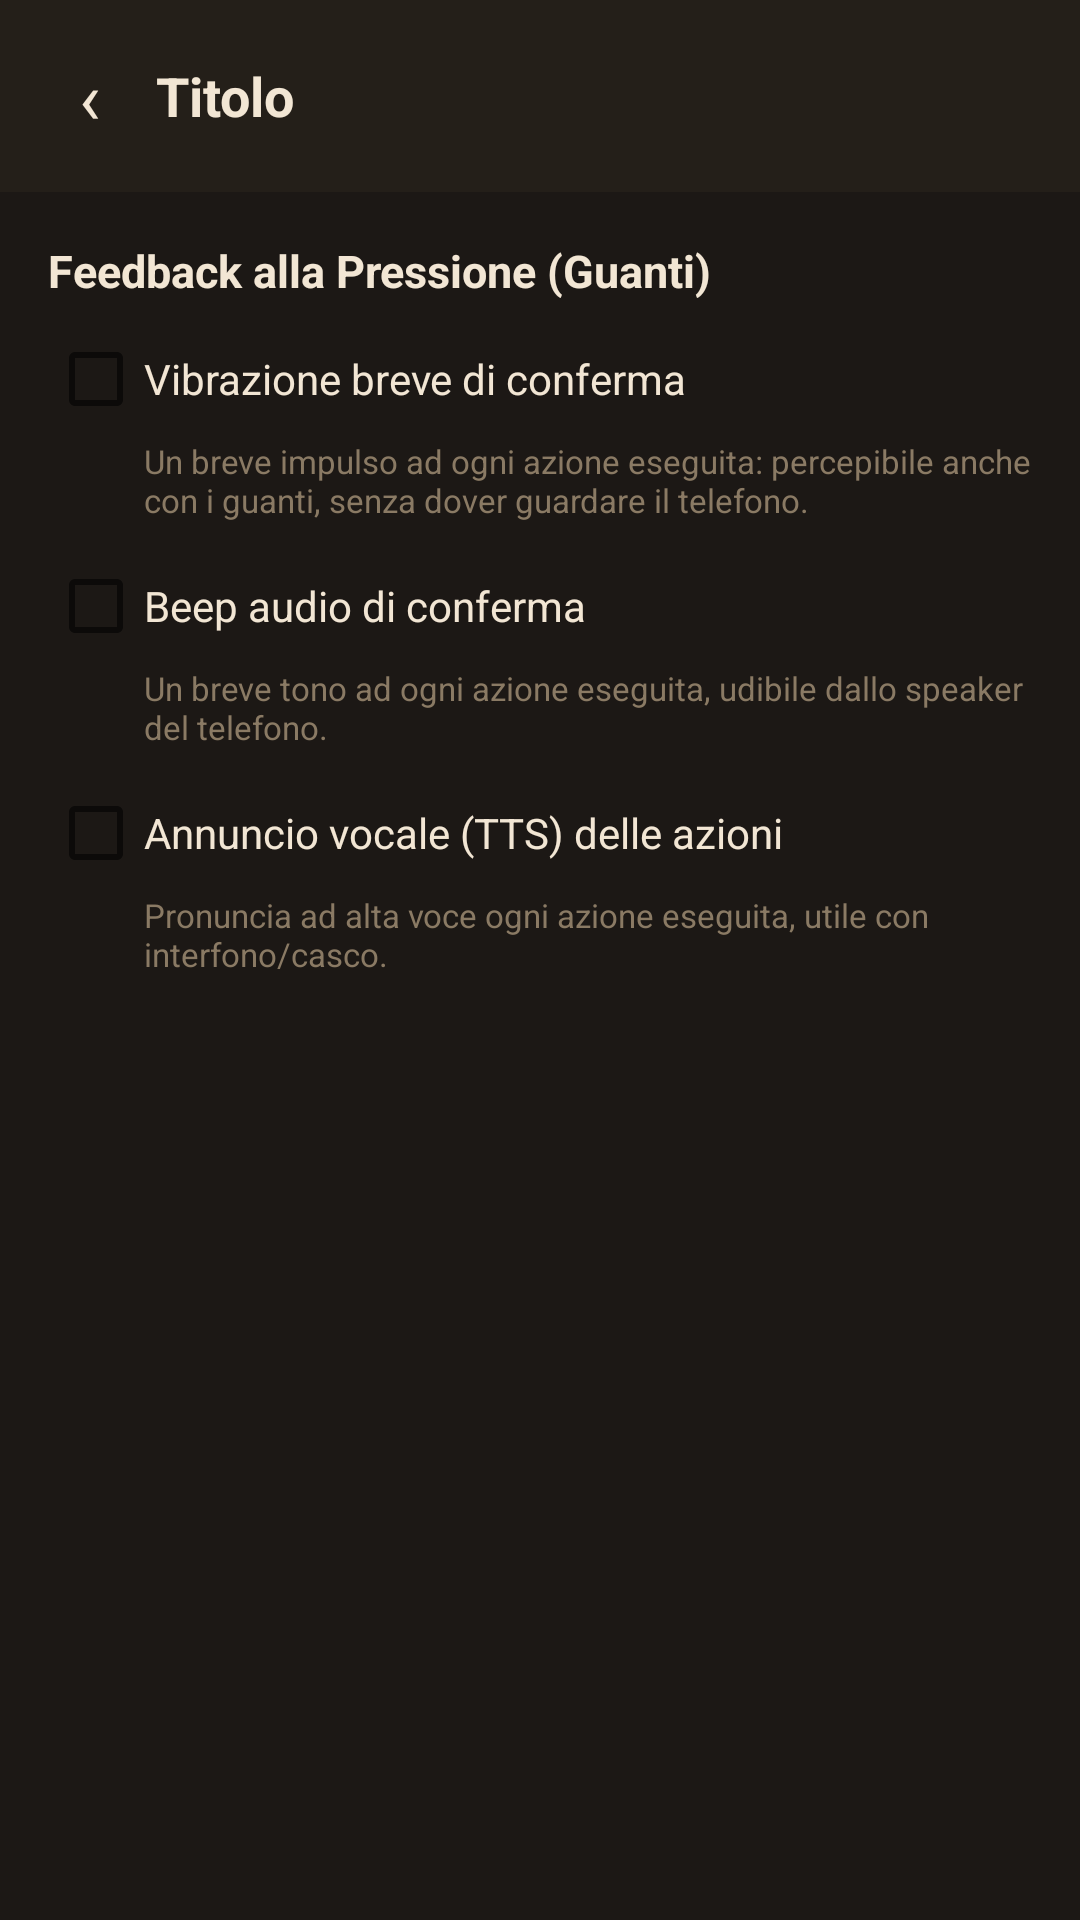

Write the Android layout XML for this screen, with the resource values it uses.
<!-- AndroidManifest.xml: application theme Theme.AppCompat.Light.NoActionBar -->
<!-- res/layout/fragment_option_volume_feedback.xml -->
<?xml version="1.0" encoding="utf-8"?>
<ScrollView xmlns:android="http://schemas.android.com/apk/res/android"
    android:layout_width="match_parent"
    android:layout_height="match_parent"
    android:background="@color/cockpit_screen_bg">

    <LinearLayout
        android:layout_width="match_parent"
        android:layout_height="wrap_content"
        android:orientation="vertical">

        <include layout="@layout/partial_detail_header" />

        <LinearLayout
            android:layout_width="match_parent"
            android:layout_height="wrap_content"
            android:orientation="vertical"
            android:padding="16dp">

            <TextView
                android:layout_width="wrap_content"
                android:layout_height="wrap_content"
                android:text="Feedback alla Pressione (Guanti)"
                style="@style/Br80.Text.RowTitle"
                android:layout_marginBottom="10dp" />

            <CheckBox
                android:id="@+id/cbOptHaptic"
                android:layout_width="match_parent"
                android:layout_height="wrap_content"
                android:text="Vibrazione breve di conferma"
                android:textSize="14sp"
                android:textColor="@color/cockpit_ink" />

            <TextView
                style="@style/Br80.Text.Caption"
                android:layout_width="match_parent"
                android:layout_height="wrap_content"
                android:text="Un breve impulso ad ogni azione eseguita: percepibile anche con i guanti, senza dover guardare il telefono."
                android:layout_marginStart="32dp"
                android:layout_marginTop="4dp"
                android:layout_marginBottom="12dp" />

            <CheckBox
                android:id="@+id/cbOptSound"
                android:layout_width="match_parent"
                android:layout_height="wrap_content"
                android:text="Beep audio di conferma"
                android:textSize="14sp"
                android:textColor="@color/cockpit_ink" />

            <TextView
                style="@style/Br80.Text.Caption"
                android:layout_width="match_parent"
                android:layout_height="wrap_content"
                android:text="Un breve tono ad ogni azione eseguita, udibile dallo speaker del telefono."
                android:layout_marginStart="32dp"
                android:layout_marginTop="4dp"
                android:layout_marginBottom="12dp" />

            <CheckBox
                android:id="@+id/cbOptTts"
                android:layout_width="match_parent"
                android:layout_height="wrap_content"
                android:text="Annuncio vocale (TTS) delle azioni"
                android:textSize="14sp"
                android:textColor="@color/cockpit_ink" />

            <TextView
                style="@style/Br80.Text.Caption"
                android:layout_width="match_parent"
                android:layout_height="wrap_content"
                android:text="Pronuncia ad alta voce ogni azione eseguita, utile con interfono/casco."
                android:layout_marginStart="32dp"
                android:layout_marginTop="4dp" />

        </LinearLayout>
    </LinearLayout>
</ScrollView>
<!-- res/layout/partial_detail_header.xml (included above) -->
<?xml version="1.0" encoding="utf-8"?>
<merge xmlns:android="http://schemas.android.com/apk/res/android">

    <LinearLayout
        android:layout_width="match_parent"
        android:layout_height="wrap_content"
        android:orientation="horizontal"
        android:background="@color/cockpit_card"
        android:paddingHorizontal="8dp"
        android:paddingVertical="10dp"
        android:gravity="center_vertical">

        <TextView
            android:id="@+id/btnDetailBack"
            android:layout_width="44dp"
            android:layout_height="44dp"
            android:text="‹"
            android:textSize="24sp"
            android:gravity="center"
            android:textColor="@color/cockpit_ink"
            android:clickable="true"
            android:focusable="true"
            android:background="?android:attr/selectableItemBackgroundBorderless" />

        <TextView
            android:id="@+id/tvDetailTitle"
            style="@style/Br80.Text.ScreenTitle"
            android:layout_width="0dp"
            android:layout_height="wrap_content"
            android:layout_weight="1"
            android:text="Titolo" />

    </LinearLayout>

</merge>
<!-- resources referenced by this layout -->
<resources>
  <color name="cockpit_card">#241F19</color>
  <color name="cockpit_ink">#F2E6D4</color>
  <color name="cockpit_screen_bg">#1C1815</color>
  <style name="Br80.Text.Caption" parent="">
          <item name="android:textSize">11sp</item>
          <item name="android:textColor">@color/cockpit_muted_dim</item>
      </style>
  <style name="Br80.Text.RowTitle" parent="">
          <item name="android:textSize">15sp</item>
          <item name="android:textStyle">bold</item>
          <item name="android:textColor">@color/cockpit_ink</item>
      </style>
  <style name="Br80.Text.ScreenTitle" parent="">
          <item name="android:textSize">18sp</item>
          <item name="android:textStyle">bold</item>
          <item name="android:textColor">@color/cockpit_ink</item>
      </style>
  <color name="cockpit_muted_dim">#8A7A64</color>
</resources>
